pico-8 play session: mixed d-pad (fixed 12-tick cycle)

[t = 2 s] mixed d-pad (1.2s cycle ×~1): → ← ↑ ↓ + 🅾/❎ taps, ~2s
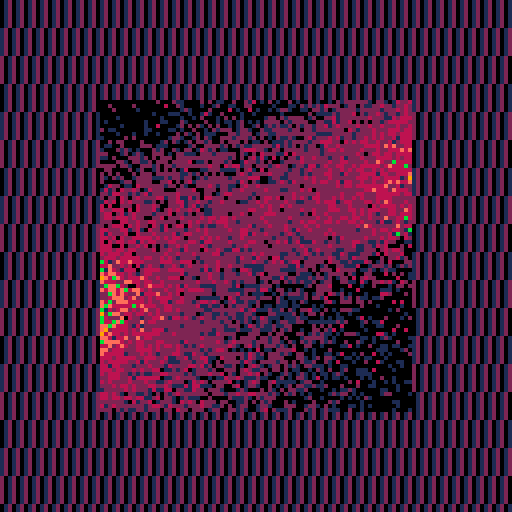
[t = 4 s] mixed d-pad (1.2s cycle ×~3): → ← ↑ ↓ + 🅾/❎ taps, ~4s
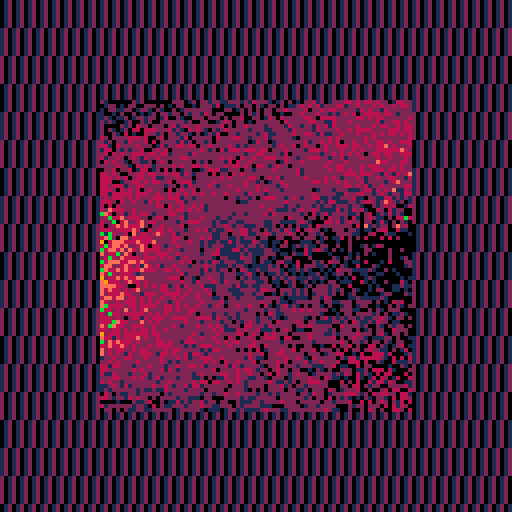
[t = 6 s] mixed d-pad (1.2s cycle ×~5): → ← ↑ ↓ + 🅾/❎ taps, ~6s
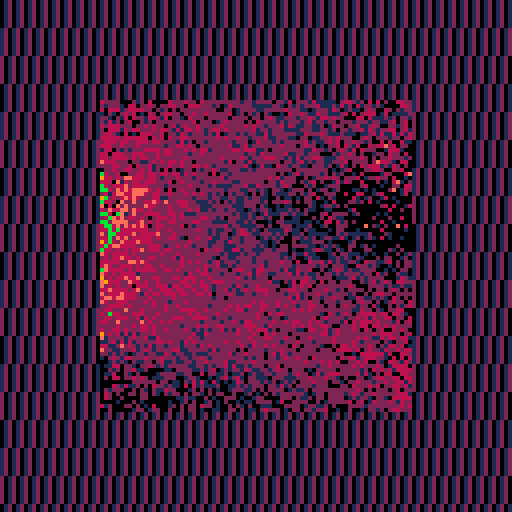
[t = 8 s] mixed d-pad (1.2s cycle ×~6): → ← ↑ ↓ + 🅾/❎ taps, ~8s
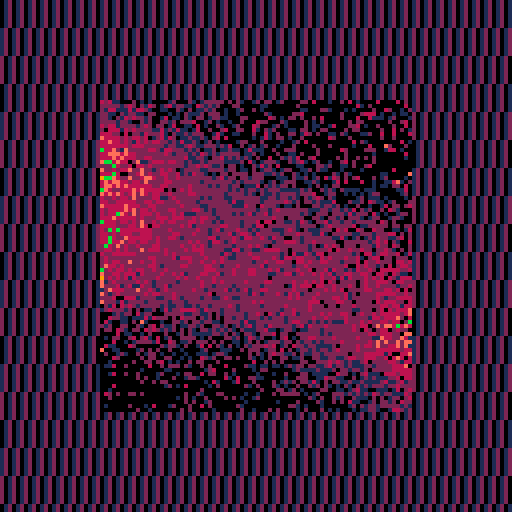

pico-8 cartridge
version 29
__lua__


--[[
  put this check_time function at the start of the cart
  make sure to call check_time() somehwere in the cart.
  in most tweetcarts, the bast place to do this is direclty before "flip()"
--]]
function check_time() 
  --id is stored in the parameters field
  my_id = stat(6)

  --the breadcrumb field is the name of the start cart + "," + the number of seconds we should play
  my_info = stat(100)
  --if we don't have it, stop checking
  if my_info == nil then
    return
  end

  breadcumb_parts = split(my_info, ",", true)
  start_cart_name = breadcumb_parts[1]
  max_time = breadcumb_parts[2]

  --check if we hit the max time
  if time() > max_time or btnp(1) then
    load(start_cart_name,"",my_id)
  end
end
--end of check_time


pal({1,2,136,142,11,9},1)
cls()flip()
for x=0,128do
for y=0,128do
pset(x,y, (x+y/7)%3)
end
end
::_::
p=25
o=128-p*2
x=p+rnd(o)
y=p+rnd(o)
v=0
for r=p,128-p,5 do
c=64+sin(t()/4+r/99)*70
xd=abs(x-c)
if(xd<p and abs(y-r) < p-xd/2)v+=1
end
pset(x,y,v)
check_time()
goto _
--#tweetcart #pico8 #pixelart
